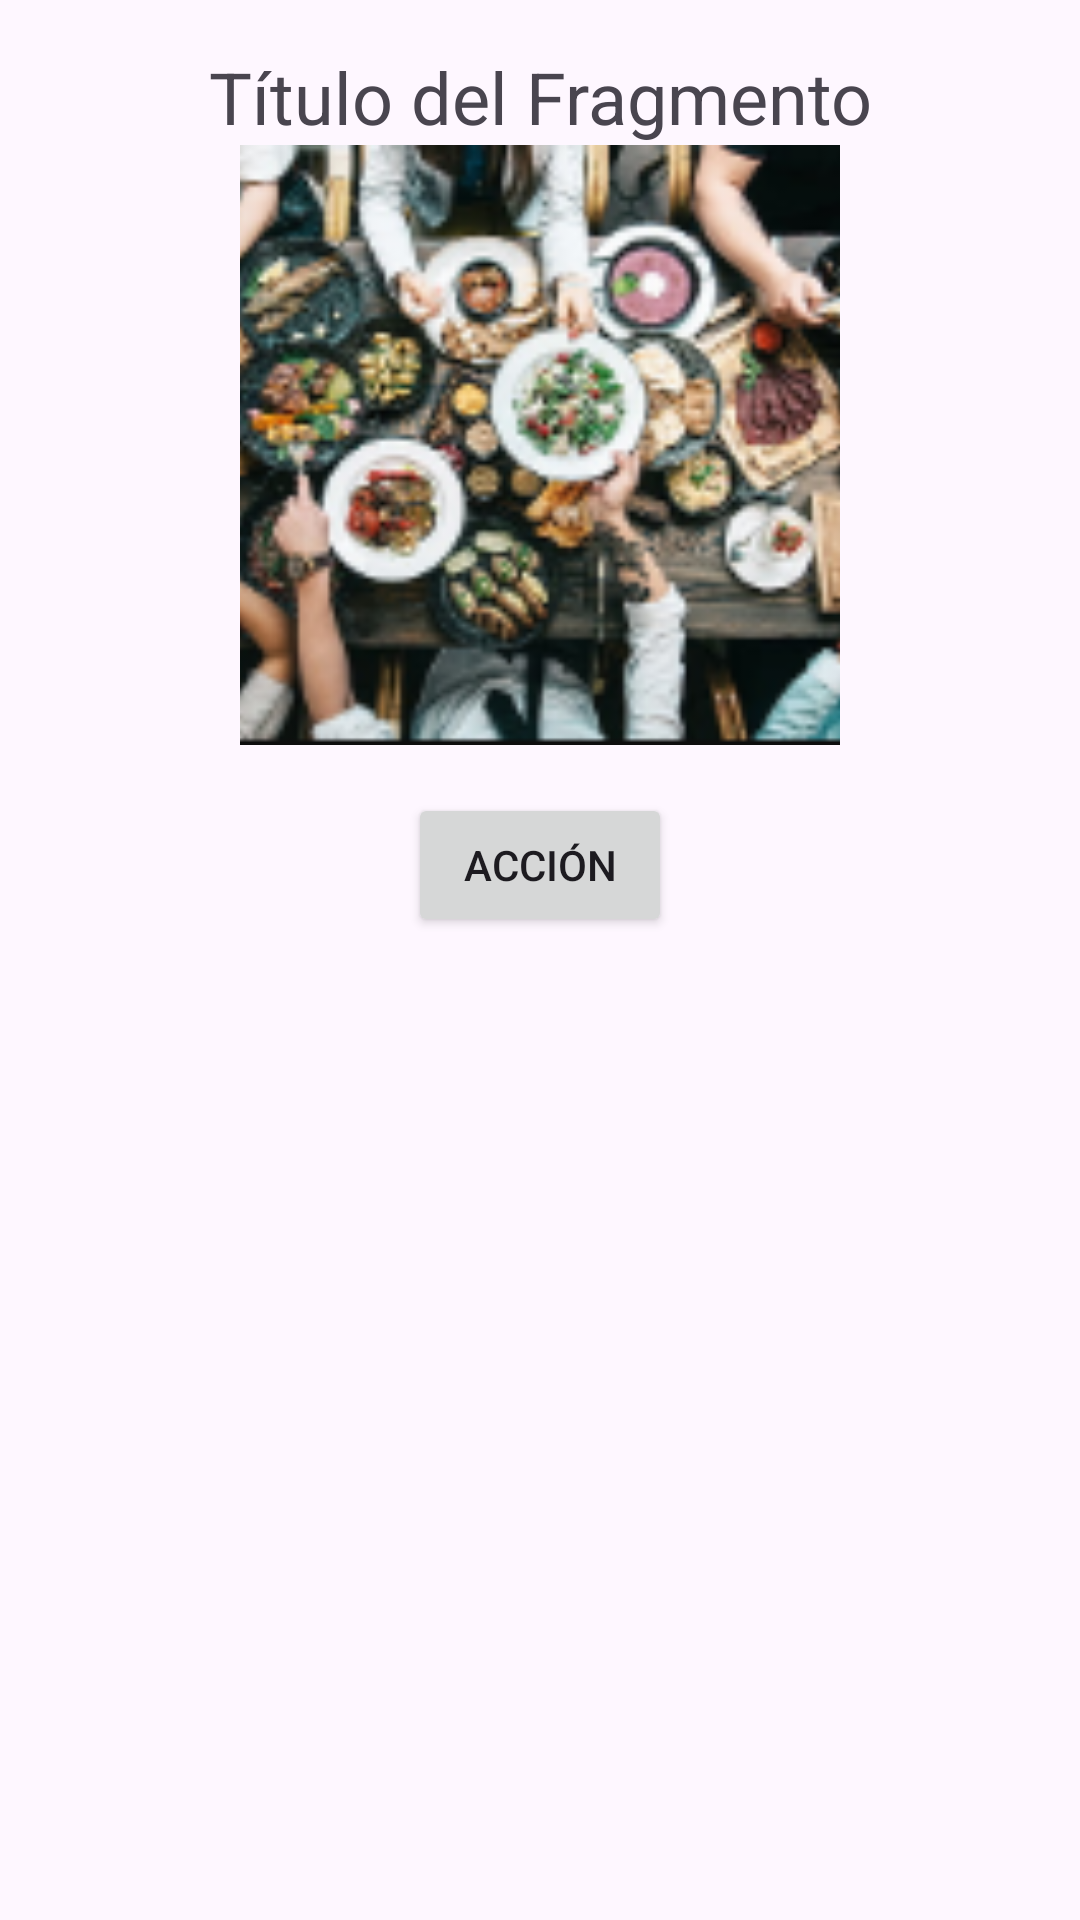

Reconstruct the res/layout file that produces this screen, plus the resources it refers to.
<!-- AndroidManifest.xml: application theme Theme.ProyectoMovil -->
<!-- res/layout/fragment_pedido.xml -->
<?xml version="1.0" encoding="utf-8"?>
<androidx.constraintlayout.widget.ConstraintLayout xmlns:android="http://schemas.android.com/apk/res/android"
    xmlns:app="http://schemas.android.com/apk/res-auto"

    android:layout_width="match_parent"
    android:layout_height="match_parent">

    <TextView
        android:id="@+id/textViewTitle"
        android:layout_width="wrap_content"
        android:layout_height="wrap_content"
        android:text="Título del Fragmento"
        android:textSize="24sp"
        android:layout_marginTop="16dp"
        app:layout_constraintTop_toTopOf="parent"
        app:layout_constraintStart_toStartOf="parent"
        app:layout_constraintEnd_toEndOf="parent" />

    <ImageView
        android:id="@+id/imageViewContent"
        app:layout_constraintEnd_toEndOf="parent"
        app:layout_constraintStart_toStartOf="parent"
        app:layout_constraintTop_toBottomOf="@+id/textViewTitle"
        android:layout_width="200dp"
        android:layout_height="200dp"
        android:scaleType="centerCrop"
        android:src="@drawable/almuerzo2" />

    <Button
        android:id="@+id/buttonAction"
        android:layout_width="wrap_content"
        android:layout_height="wrap_content"
        android:text="Acción"
        app:layout_constraintTop_toBottomOf="@+id/imageViewContent"
        app:layout_constraintStart_toStartOf="parent"
        app:layout_constraintEnd_toEndOf="parent"
        android:layout_marginTop="16dp" />


</androidx.constraintlayout.widget.ConstraintLayout>
<!-- resources referenced by this layout -->
<resources>
  <!-- drawable almuerzo2: png bitmap (drawable-v24, 44385 bytes) -->
  <style name="Theme.ProyectoMovil" parent="Theme.Material3.Light.NoActionBar">
          
          <item name="colorPrimary">@color/purple_500</item>
          <item name="colorPrimaryVariant">@color/purple_700</item>
          <item name="colorOnPrimary">@color/white</item>
          
          <item name="colorSecondary">@color/teal_200</item>
          <item name="colorSecondaryVariant">@color/teal_700</item>
          <item name="colorOnSecondary">@color/white</item>
          
          <item name="android:statusBarColor">?attr/colorPrimaryVariant</item>
          
          <item name="android:windowTranslucentStatus">true</item>
          <item name="android:windowLightStatusBar">true</item>
          <item name="android:windowDrawsSystemBarBackgrounds">false</item>
      </style>
  <color name="purple_500">#FF6200EE</color>
  <color name="purple_700">#FF3700B3</color>
  <color name="white">#FFFFFFFF</color>
  <color name="teal_200">#FF03DAC5</color>
  <color name="teal_700">#FF018786</color>
</resources>
